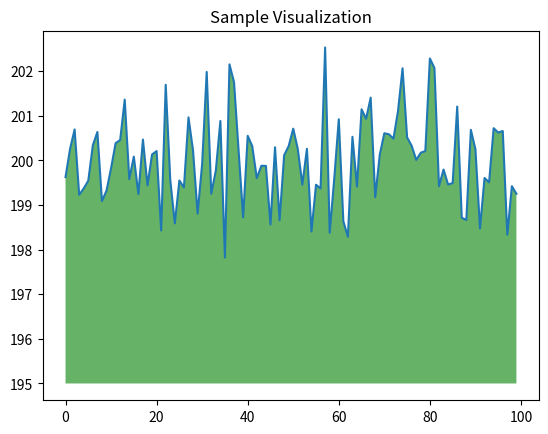

Recreate this plot in Python.
!cp ~/shared/sample-notebook.ipynb ~/sample-notebook-Copy1.ipynb

seconds_in_a_day = 24 * 60 * 60
seconds_in_a_day

seconds_in_a_week = 7 * seconds_in_a_day
seconds_in_a_week

import numpy as np
from matplotlib import pyplot as plt

ys = 200 + np.random.randn(100)
x = [x for x in range(len(ys))]

plt.plot(x, ys, '-')
plt.fill_between(x, ys, 195, where=(ys > 195), facecolor='g', alpha=0.6)

plt.title("Sample Visualization")
plt.show()